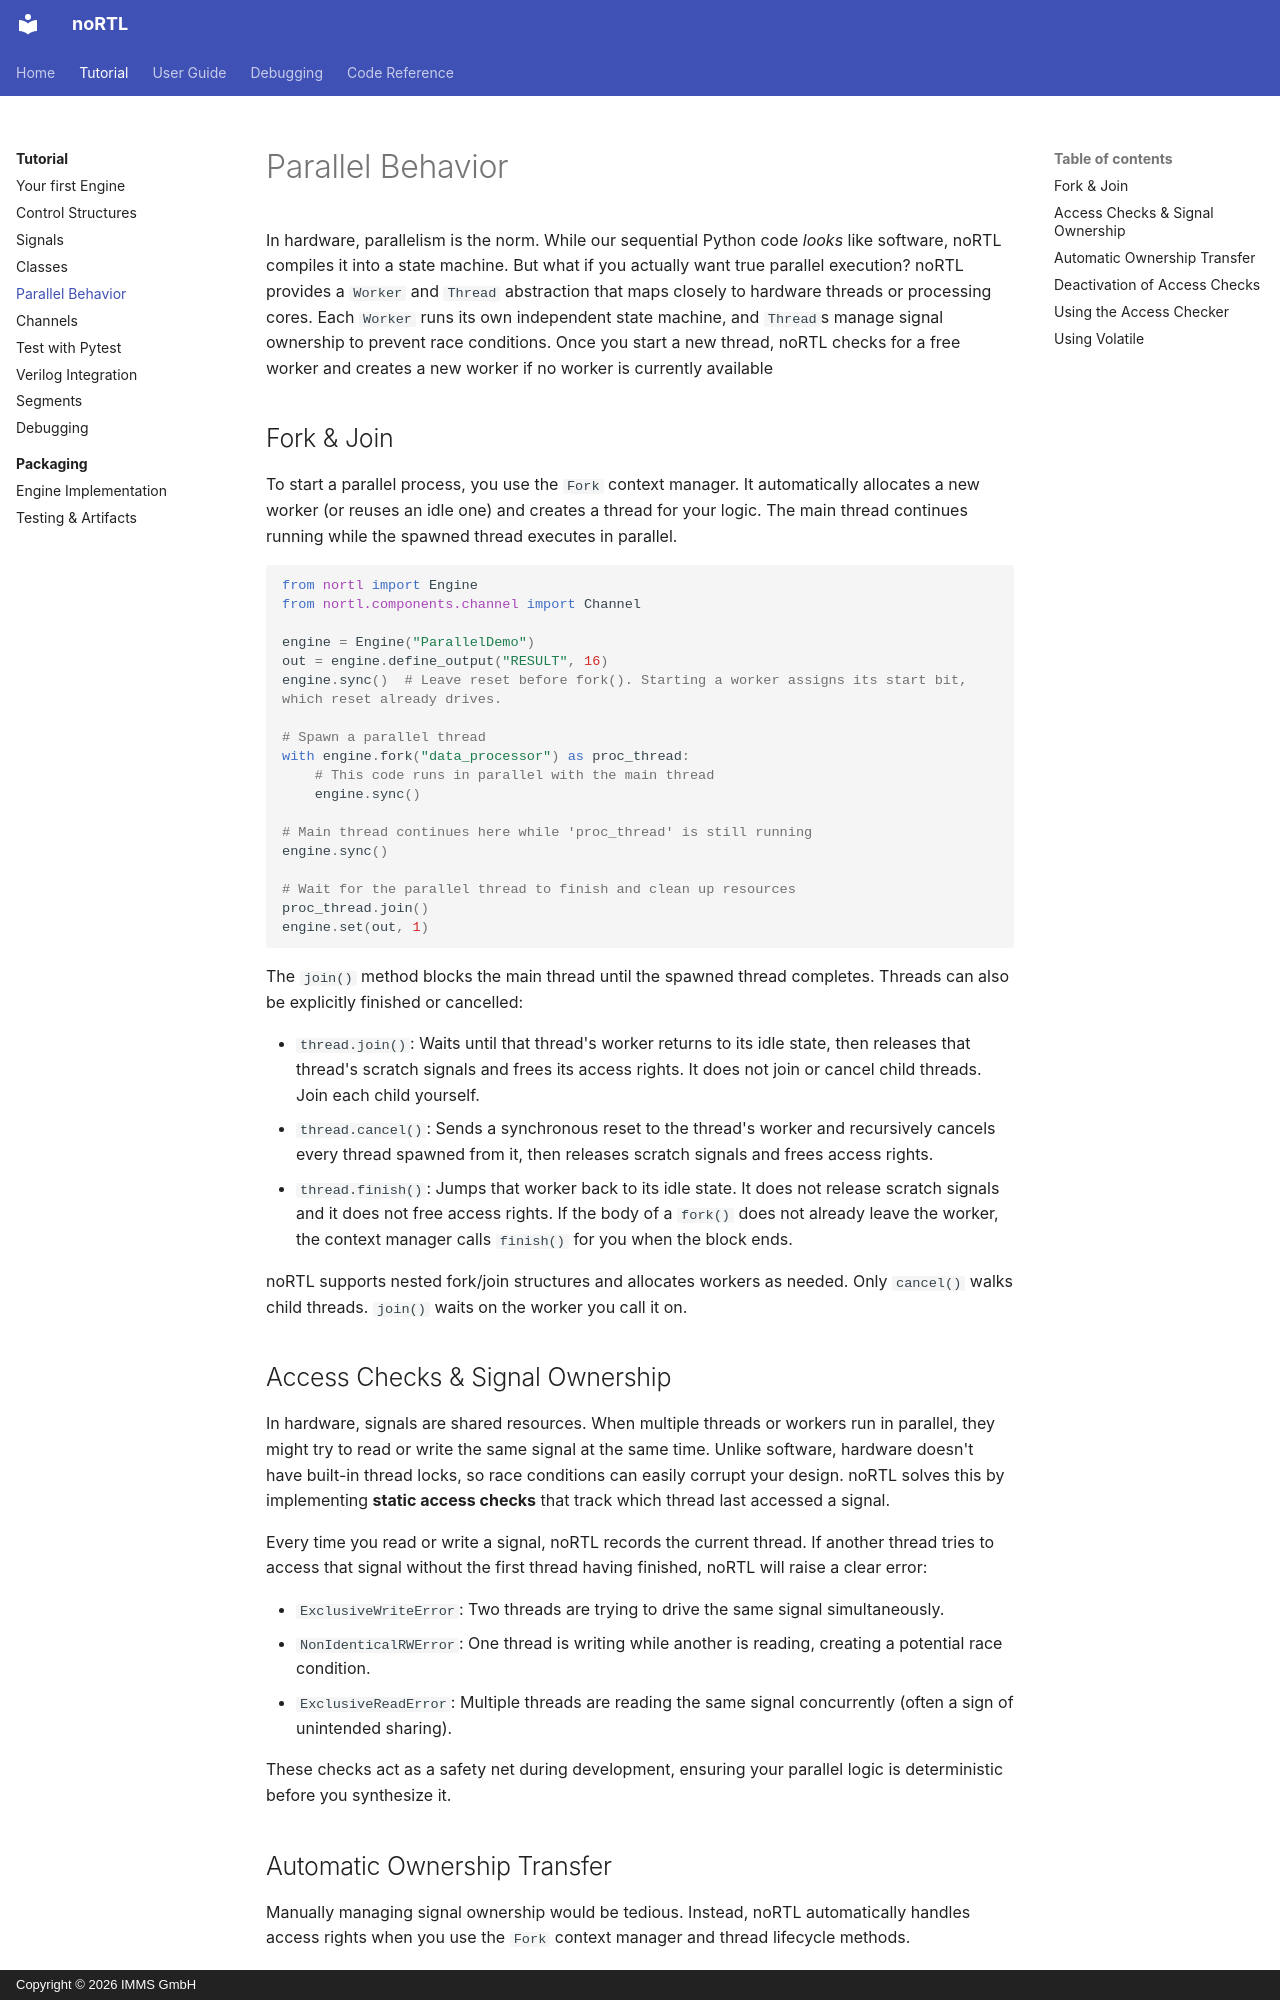

repository: IMMS-Ilmenau/nortl · page: tutorial/04_parallel/index.html · generator: mkdocs · copyright: Copyright © 2026 IMMS GmbH

# Parallel Behavior

In hardware, parallelism is the norm. While our sequential Python code *looks* like software, noRTL compiles it into a state machine. But what if you actually want true parallel execution? noRTL provides a `Worker` and `Thread` abstraction that maps closely to hardware threads or processing cores. Each `Worker` runs its own independent state machine, and `Thread`s manage signal ownership to prevent race conditions. Once you start a new thread, noRTL checks for a free worker and creates a new worker if no worker is currently available

## Fork & Join

To start a parallel process, you use the `Fork` context manager. It automatically allocates a new worker (or reuses an idle one) and creates a thread for your logic. The main thread continues running while the spawned thread executes in parallel.

```python
from nortl import Engine
from nortl.components.channel import Channel

engine = Engine("ParallelDemo")
out = engine.define_output("RESULT", 16)
engine.sync()  # Leave reset before fork(). Starting a worker assigns its start bit, which reset already drives.

# Spawn a parallel thread
with engine.fork("data_processor") as proc_thread:
    # This code runs in parallel with the main thread
    engine.sync()

# Main thread continues here while 'proc_thread' is still running
engine.sync()

# Wait for the parallel thread to finish and clean up resources
proc_thread.join()
engine.set(out, 1)
```

The `join()` method blocks the main thread until the spawned thread completes. Threads can also be explicitly finished or cancelled:

* `thread.join()`: Waits until that thread's worker returns to its idle state, then releases that thread's scratch signals and frees its access rights. It does not join or cancel child threads. Join each child yourself.
* `thread.cancel()`: Sends a synchronous reset to the thread's worker and recursively cancels every thread spawned from it, then releases scratch signals and frees access rights.
* `thread.finish()`: Jumps that worker back to its idle state. It does not release scratch signals and it does not free access rights. If the body of a `fork()` does not already leave the worker, the context manager calls `finish()` for you when the block ends.

noRTL supports nested fork/join structures and allocates workers as needed. Only `cancel()` walks child threads. `join()` waits on the worker you call it on.

## Access Checks & Signal Ownership

In hardware, signals are shared resources. When multiple threads or workers run in parallel, they might try to read or write the same signal at the same time. Unlike software, hardware doesn't have built-in thread locks, so race conditions can easily corrupt your design. noRTL solves this by implementing **static access checks** that track which thread last accessed a signal.

Every time you read or write a signal, noRTL records the current thread. If another thread tries to access that signal without the first thread having finished, noRTL will raise a clear error:

* `ExclusiveWriteError`: Two threads are trying to drive the same signal simultaneously.
* `NonIdenticalRWError`: One thread is writing while another is reading, creating a potential race condition.
* `ExclusiveReadError`: Multiple threads are reading the same signal concurrently (often a sign of unintended sharing).

These checks act as a safety net during development, ensuring your parallel logic is deterministic before you synthesize it.
